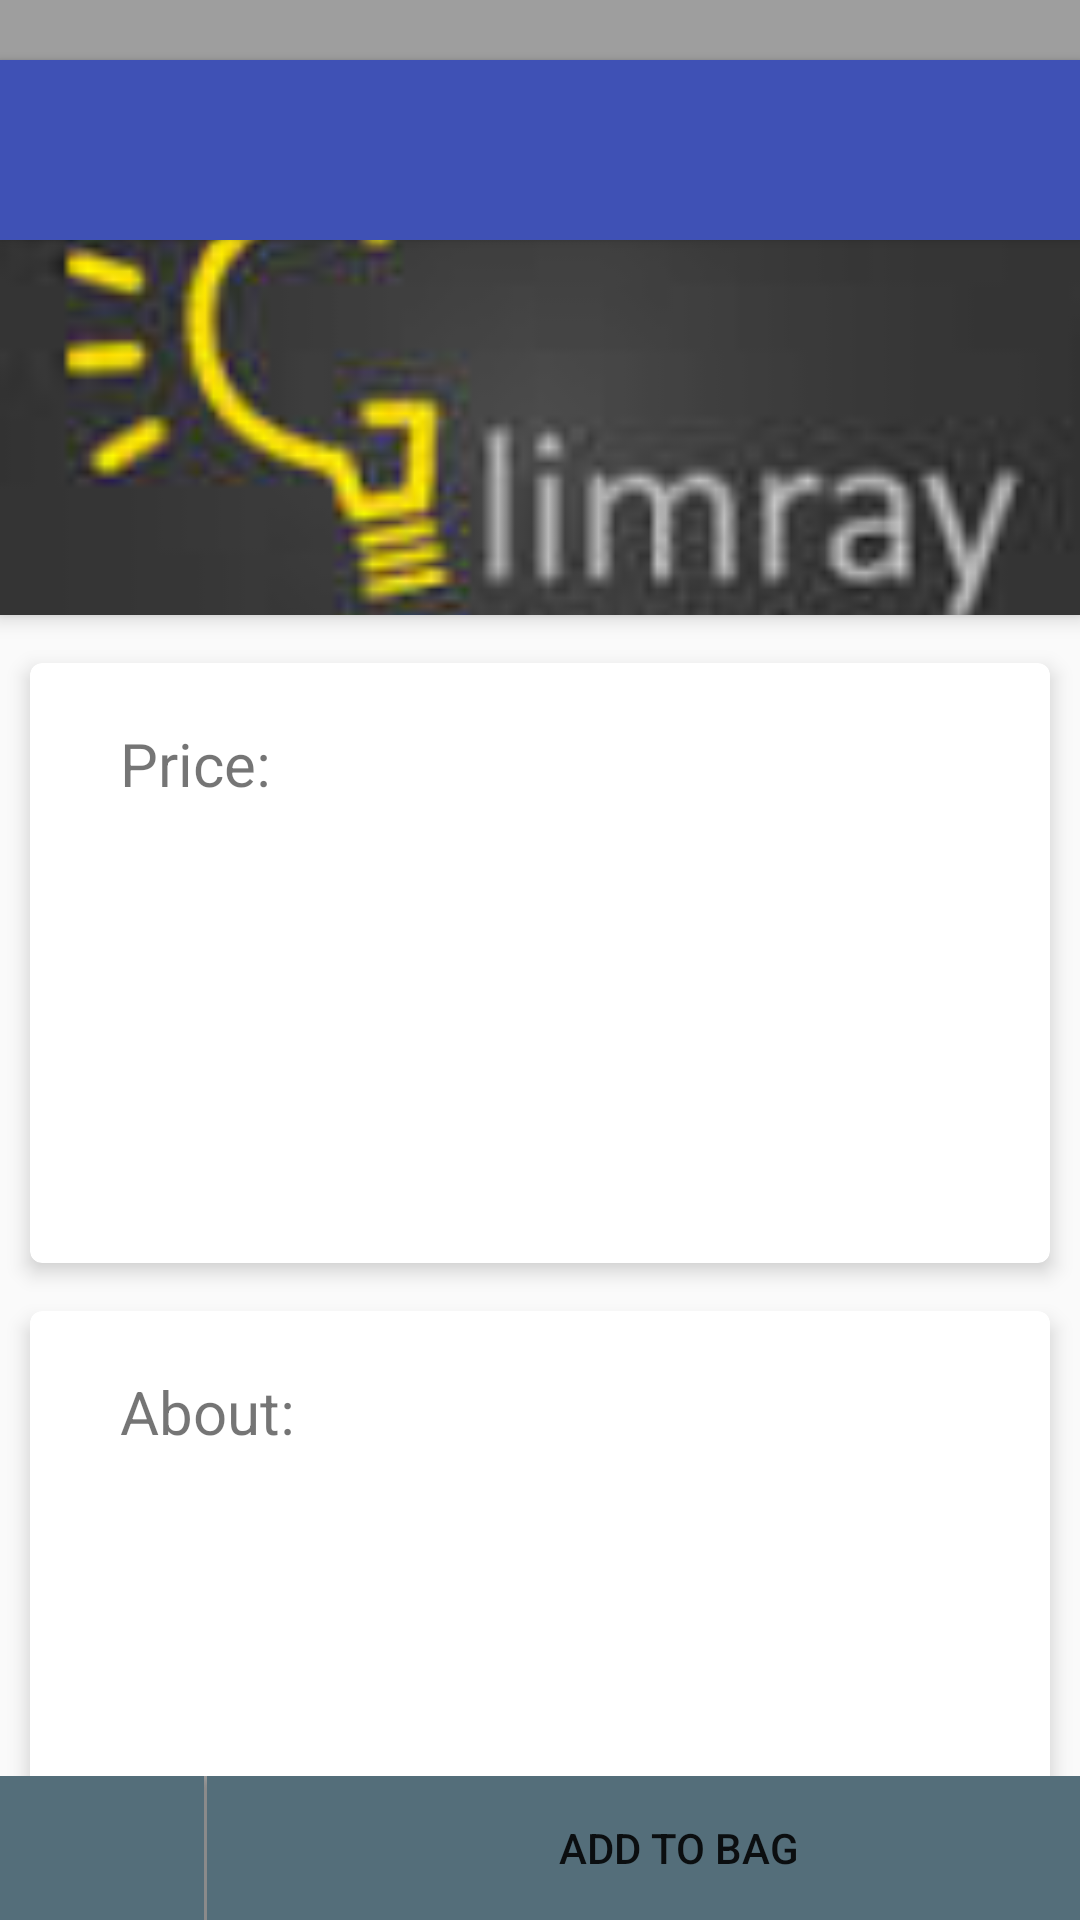

Here is an Android app screen rendered from its layout file. Give the layout XML and the strings, colors and styles it references.
<!-- AndroidManifest.xml: application theme AppTheme -->
<!-- res/layout/product_desc.xml -->
<?xml version="1.0" encoding="utf-8"?>

<android.support.design.widget.CoordinatorLayout
        xmlns:android="http://schemas.android.com/apk/res/android"
        xmlns:app="http://schemas.android.com/apk/res-auto"
        xmlns:card_view="http://schemas.android.com/tools"
        android:layout_width="match_parent"
        android:layout_height="match_parent"
        android:fitsSystemWindows="true"

        >

   

      <android.support.design.widget.AppBarLayout
          android:layout_width="match_parent"
          android:layout_height="wrap_content"
          android:id="@+id/view_aboutproduct"
          app:theme="@style/AppTheme"
          android:fitsSystemWindows="true"

          >


          

          <android.support.design.widget.CollapsingToolbarLayout
            android:id="@+id/collapse"
            android:layout_width="match_parent"
            android:layout_height="wrap_content"
            android:background="@color/colorGrey"
            app:contentScrim="?attr/colorPrimaryDark"
            android:fitsSystemWindows="true"
            app:layout_scrollFlags="scroll|enterAlways"
            app:theme="@style/AppTheme"


            >

              
              <android.support.v7.widget.Toolbar
                  android:id="@+id/toolbar_aboutproduct"
                  android:layout_width="match_parent"
                  android:layout_height="wrap_content"
                  android:elevation="2dp"
                  android:fitsSystemWindows="true"
                  android:background="?attr/colorPrimary"
                  app:popupTheme="@style/AppTheme.PopupOverlay"
                  android:layout_marginTop="20dp"
                  android:minHeight="60dp"
                  app:layout_collapseMode="parallax"

                  >
                 
              </android.support.v7.widget.Toolbar>
              <LinearLayout
                  android:layout_width="match_parent"
                  android:layout_height="wrap_content"
                  android:orientation="vertical"
                  android:layout_marginTop="76dp"

                  >
              <ImageView
                  android:id="@+id/product_desc_image"
                  android:layout_width="match_parent"
                  android:layout_height="wrap_content"
                  android:src="@drawable/glim"
                  android:fitsSystemWindows="true"
                  android:scaleType="centerCrop"
                  android:layout_gravity="fill_vertical"
                  app:layout_collapseMode="pin"
                  app:layout_scrollFlags="scroll|snap"

                  />
              </LinearLayout>
              

              

        </android.support.design.widget.CollapsingToolbarLayout>

   </android.support.design.widget.AppBarLayout>




   <android.support.v4.widget.NestedScrollView
       xmlns:android="http://schemas.android.com/apk/res/android"
       xmlns:app="http://schemas.android.com/apk/res-auto"
       xmlns:tools="http://schemas.android.com/tools"

       android:layout_width="match_parent"
       android:layout_height="match_parent"
       android:fillViewport="true"
       android:layout_gravity="fill_vertical"
       android:paddingBottom="16dp"
       android:layout_marginBottom="50dp"
       app:layout_behavior="@string/appbar_scrolling_view_behavior"

      >

     
         
       <LinearLayout
           android:layout_width="match_parent"
           android:layout_height="match_parent"
           android:orientation="vertical"
           android:weightSum="1"
           >
           <include layout="@layout/content_scroll_desc"></include>

       </LinearLayout>
    

   </android.support.v4.widget.NestedScrollView>

    <LinearLayout
        android:id="@+id/buttons_ly"
        android:layout_width="wrap_content"
        android:layout_height="wrap_content"
        android:orientation="horizontal"
        android:gravity="fill_vertical"
        android:layout_gravity="bottom"
        android:layout_alignParentBottom="true"
        >

        
        <Button
            android:layout_width="68dp"
            android:layout_height="wrap_content"
            android:layout_gravity="fill_vertical"
            android:background="#546E7A"
            />
        <View
            android:layout_width="1dp"
            android:layout_height="match_parent"
            android:id="@+id/tvseparator1"
            android:layout_gravity="center"
            android:foregroundGravity="fill_horizontal"
            android:gravity="fill_horizontal"
            android:background="#9E9E9E"
            />
        <Button
            android:layout_width="315dp"
            android:layout_height="wrap_content"
            android:text="ADD TO BAG"
            android:layout_gravity="fill_vertical"
            android:background="#546E7A"
            />
    </LinearLayout>


  </android.support.design.widget.CoordinatorLayout>
<!-- res/layout/content_scroll_desc.xml (included above) -->
<?xml version="1.0" encoding="utf-8"?>

<merge xmlns:android="http://schemas.android.com/apk/res/android"
    android:layout_width="match_parent"
    android:layout_height="match_parent"
    android:orientation="vertical"
    android:fitsSystemWindows="true"
    xmlns:card_view="http://schemas.android.com/apk/res-auto"
    android:layout_marginBottom="16dp"
    android:layout_marginTop="8dp"
    xmlns:app="http://schemas.android.com/tools">

   <android.support.v4.widget.NestedScrollView
        android:layout_width="match_parent"
        android:layout_height="match_parent"
       android:layout_gravity="fill_vertical"
        >

       <LinearLayout
           android:layout_width="match_parent"
           android:layout_height="match_parent"
           android:orientation="vertical">



    <android.support.v7.widget.CardView
        card_view:cardCornerRadius="4dp"
        card_view:cardElevation="4dp"
        android:layout_width="340dp"
        android:layout_height="200dp"
        android:layout_gravity="center"
        android:layout_weight="0.25"

        android:layout_marginTop="16dp"
        >
      
        <LinearLayout
            android:layout_width="match_parent"
            android:layout_height="match_parent"
            >
            <TextView
                android:layout_width="match_parent"
                android:layout_height="wrap_content"
                android:id="@+id/tvproduct_desc_price"
                android:text="Price:"
                android:paddingLeft="30dp"
                android:paddingStart="30dp"
                android:layout_marginTop="20dp"
                android:textSize="20sp"
                />
        </LinearLayout>
    </android.support.v7.widget.CardView>


    <android.support.v7.widget.CardView
        card_view:cardCornerRadius="4dp"
        card_view:cardElevation="4dp"
        android:layout_width="340dp"
        android:layout_height="200dp"
        android:layout_gravity="center"
        android:layout_marginTop="16dp"
        android:layout_weight="0.25"
        >
        <LinearLayout
            android:layout_width="match_parent"
            android:layout_height="match_parent"
            >
            <TextView
                android:layout_width="match_parent"
                android:layout_height="wrap_content"
                android:id="@+id/tvproduct_desc_about"
                android:text="About:"

                android:layout_marginTop="20dp"
                android:paddingLeft="30dp"
                android:paddingStart="30dp"
                android:textSize="20sp"
                />
        </LinearLayout>
    </android.support.v7.widget.CardView>



    <android.support.v7.widget.CardView
        card_view:cardCornerRadius="4dp"
        card_view:cardElevation="4dp"
        android:layout_width="340dp"
        android:layout_height="200dp"
        android:layout_gravity="center"
        android:layout_marginTop="16dp"
        android:layout_weight="0.25"
        >

        <LinearLayout
            android:layout_width="match_parent"
            android:layout_height="match_parent"
            >
            <TextView
                android:layout_width="match_parent"
                android:layout_height="wrap_content"
                android:id="@+id/tvproduct_desc_info"
                android:text="More:"
                android:paddingLeft="30dp"
                android:paddingStart="30dp"
                android:layout_marginTop="20dp"
                android:textSize="20sp"
                />
        </LinearLayout>
    </android.support.v7.widget.CardView>
    <android.support.v7.widget.CardView
        card_view:cardCornerRadius="4dp"
        card_view:cardElevation="4dp"
        android:layout_width="340dp"
        android:layout_height="200dp"
        android:layout_gravity="center"
        android:layout_marginTop="16dp"
        android:layout_marginBottom="20dp"
        android:layout_weight="0.25"
        >

        <LinearLayout
            android:layout_width="match_parent"
            android:layout_height="match_parent"
            >
            <TextView
                android:layout_width="match_parent"
                android:layout_height="wrap_content"
                android:id="@+id/tvproduct_desc_moreinfo"
                android:text="More info:"
                android:paddingLeft="30dp"
                android:paddingStart="30dp"
                android:layout_marginTop="20dp"

                android:textSize="20sp"
                />
        </LinearLayout>
    </android.support.v7.widget.CardView>

       </LinearLayout>

    </android.support.v4.widget.NestedScrollView>
</merge>
<!-- resources referenced by this layout -->
<resources>
  <color name="colorGrey">#9E9E9E</color>
  <!-- drawable glim: jpg bitmap (drawable, 2213 bytes) -->
  <style name="AppTheme" parent="Theme.AppCompat.Light.DarkActionBar">
          
          <item name="colorPrimary">@color/colorPrimary</item>
          <item name="colorPrimaryDark">@color/colorPrimaryDark</item>
          <item name="colorAccent">@color/colorAccent</item>
  
      </style>
  <style name="AppTheme.PopupOverlay" parent="ThemeOverlay.AppCompat.Light" />
  <color name="colorPrimary">#3F51B5</color>
  <color name="colorPrimaryDark">#303F9F</color>
  <color name="colorAccent">#FF4081</color>
</resources>
